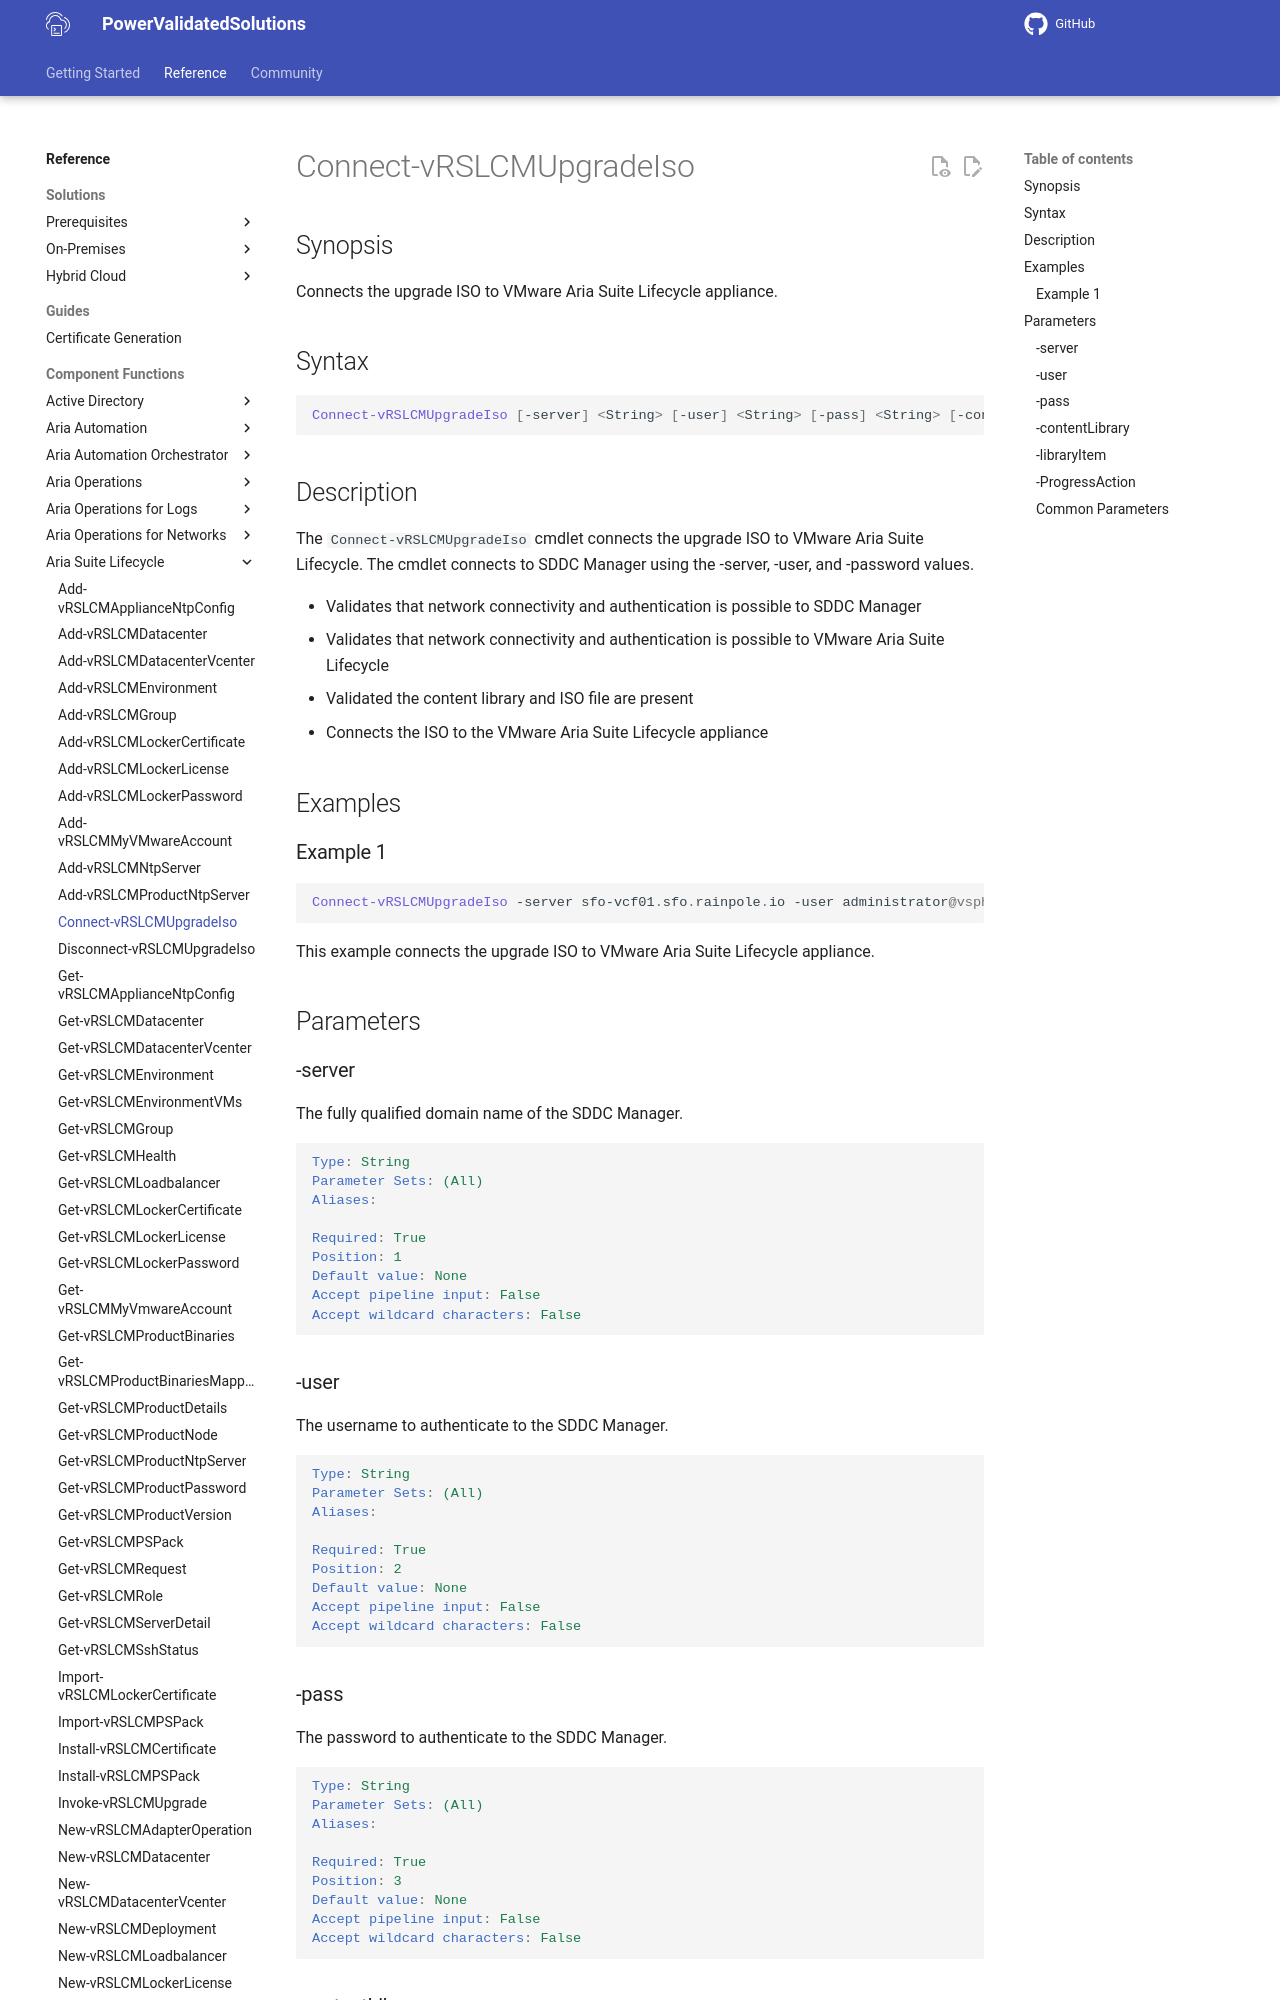

repository: vmware/power-validated-solutions-for-cloud-foundation · page: documentation/functions/aria-suite/aria-suite-lifecycle/Connect-vRSLCMUpgradeIso/index.html · generator: mkdocs

# Connect-vRSLCMUpgradeIso

## Synopsis

Connects the upgrade ISO to VMware Aria Suite Lifecycle appliance.

## Syntax

```powershell
Connect-vRSLCMUpgradeIso [-server] <String> [-user] <String> [-pass] <String> [-contentLibrary] <String> [-libraryItem] <String> [-ProgressAction <ActionPreference>] [<CommonParameters>]
```

## Description

The `Connect-vRSLCMUpgradeIso` cmdlet connects the upgrade ISO to VMware Aria Suite Lifecycle.
The cmdlet connects to SDDC Manager using the -server, -user, and -password values.

- Validates that network connectivity and authentication is possible to SDDC Manager
- Validates that network connectivity and authentication is possible to VMware Aria Suite Lifecycle
- Validated the content library and ISO file are present
- Connects the ISO to the VMware Aria Suite Lifecycle appliance

## Examples

### Example 1

```powershell
Connect-vRSLCMUpgradeIso -server sfo-vcf01.sfo.rainpole.io -user administrator@vsphere.local -pass VMw@re1! -contentLibrary Operations -libraryItem "VMware-Aria-Suite-Lifecycle-Appliance-x.y.z-xxxxxxxx-updaterepo"
```

This example connects the upgrade ISO to VMware Aria Suite Lifecycle appliance.

## Parameters

### -server

The fully qualified domain name of the SDDC Manager.

```yaml
Type: String
Parameter Sets: (All)
Aliases:

Required: True
Position: 1
Default value: None
Accept pipeline input: False
Accept wildcard characters: False
```
